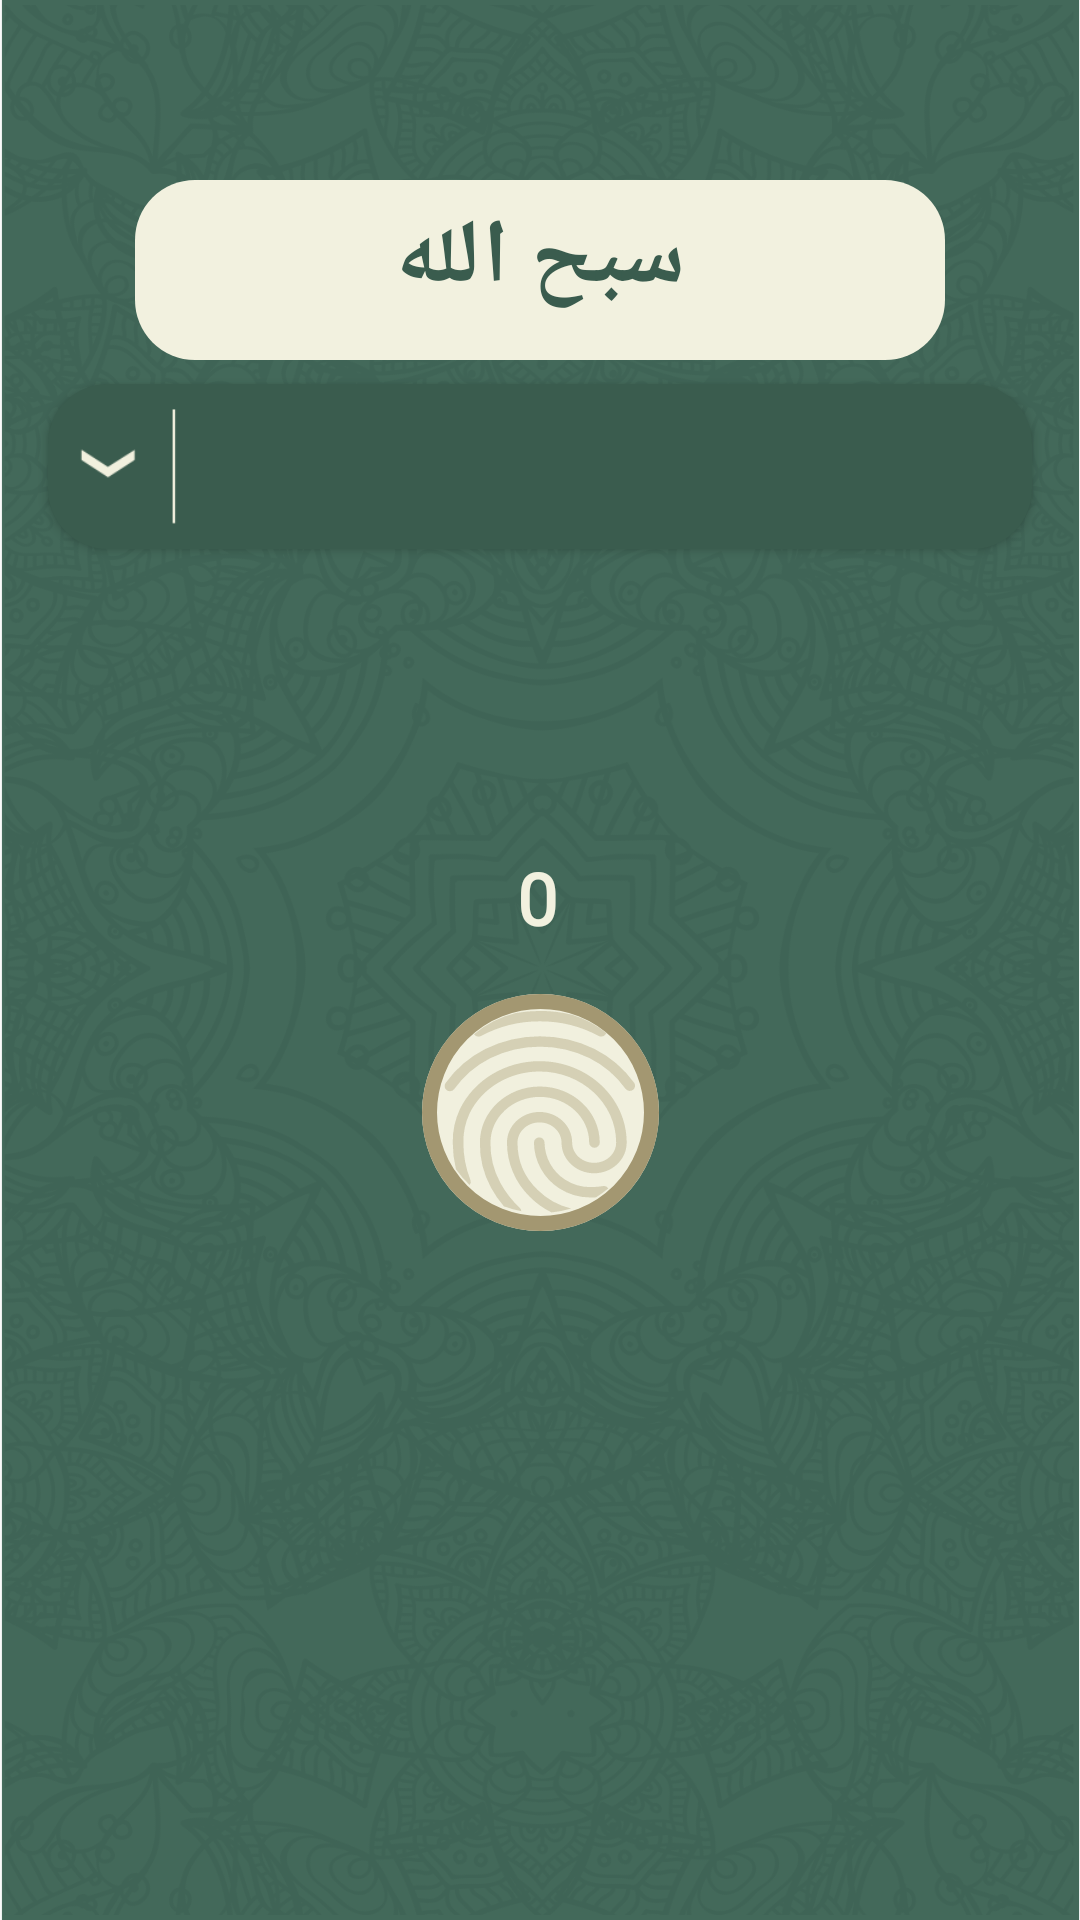

The Android layout XML behind this screen, and the referenced resources:
<!-- AndroidManifest.xml: application theme AppTheme -->
<!-- res/layout/fragment_sap7_allah.xml -->
<?xml version="1.0" encoding="utf-8"?>
<androidx.constraintlayout.widget.ConstraintLayout xmlns:android="http://schemas.android.com/apk/res/android"
    xmlns:app="http://schemas.android.com/apk/res-auto"
    xmlns:tools="http://schemas.android.com/tools"
    android:layout_width="match_parent"
    android:layout_height="match_parent"
    android:background="@drawable/backgroundimg_main"
    tools:context=".view.fragment.Sap7AllahFragment">


    <TextView
        android:id="@+id/txtCounter_Sap7Fragment"
        android:layout_width="wrap_content"
        android:layout_height="wrap_content"
        android:layout_gravity="center"
        android:layout_marginTop="100dp"
        android:fontFamily="@font/bein_normal"
        android:gravity="center"
        android:text="0"
        android:textColor="@color/headerColor"
        android:textSize="24sp"
        android:textStyle="bold"
        app:layout_constraintEnd_toEndOf="@+id/spinner_Sap7Fragment"
        app:layout_constraintHorizontal_bias="0.497"
        app:layout_constraintStart_toStartOf="@+id/spinner_Sap7Fragment"
        app:layout_constraintTop_toBottomOf="@+id/spinner_Sap7Fragment" />

    <ImageView
        android:id="@+id/imageView2"
        android:layout_width="70dp"
        android:layout_height="40dp"
        android:layout_marginStart="8dp"
        android:background="@null"
        android:elevation="3dp"
        android:src="@drawable/ic_spinner"
        app:layout_constraintBottom_toBottomOf="@+id/spinner_Sap7Fragment"
        app:layout_constraintStart_toStartOf="parent"
        app:layout_constraintTop_toTopOf="@+id/spinner_Sap7Fragment" />

    <Spinner
        android:id="@+id/spinner_Sap7Fragment"
        style="@style/spinnerItemStyle"
        android:layout_width="0dp"
        android:layout_height="55dp"
        android:layout_centerVertical="true"
        android:layout_gravity="center"
        android:layout_marginStart="16dp"
        android:layout_marginTop="8dp"
        android:layout_marginEnd="16dp"
        android:background="@drawable/background_spinner"
        android:elevation="2dp"
        android:gravity="center"
        android:paddingStart="33dp"
        android:paddingLeft="33dp"
        android:spinnerMode="dropdown"
        app:layout_constraintEnd_toEndOf="parent"
        app:layout_constraintStart_toStartOf="parent"
        app:layout_constraintTop_toBottomOf="@+id/constraintLayout"
        tools:ignore="RtlHardcoded,RtlSymmetry" />

    <ImageButton
        android:id="@+id/imgBtnOnClick_Sap7Fragment"
        android:layout_width="wrap_content"
        android:layout_height="wrap_content"
        android:layout_marginTop="16dp"
        android:background="@null"
        android:src="@drawable/ic_fingerprint"
        app:layout_constraintEnd_toEndOf="@+id/spinner_Sap7Fragment"
        app:layout_constraintStart_toStartOf="@+id/spinner_Sap7Fragment"
        app:layout_constraintTop_toBottomOf="@+id/txtCounter_Sap7Fragment" />

    <androidx.constraintlayout.widget.ConstraintLayout
        android:id="@+id/constraintLayout"
        android:layout_width="270dp"
        android:layout_height="60dp"
        android:layout_marginTop="60dp"
        android:background="@drawable/background_btn"
        app:layout_constraintEnd_toEndOf="parent"
        app:layout_constraintStart_toStartOf="parent"
        app:layout_constraintTop_toTopOf="parent">

        <TextView
            android:id="@+id/txtCounter_Sap7Fragment2"
            android:layout_width="wrap_content"
            android:layout_height="wrap_content"
            android:layout_gravity="center"
            android:layout_marginBottom="8dp"
            android:fontFamily="@font/ayman15"
            android:gravity="center"
            android:text="سبح الله"
            android:textColor="@color/background_nav"
            android:textSize="30sp"
            android:textStyle="bold"
            app:layout_constraintBottom_toBottomOf="parent"
            app:layout_constraintEnd_toEndOf="parent"
            app:layout_constraintStart_toStartOf="parent"
            app:layout_constraintTop_toTopOf="parent" />
    </androidx.constraintlayout.widget.ConstraintLayout>

</androidx.constraintlayout.widget.ConstraintLayout>
<!-- resources referenced by this layout -->
<resources>
  <color name="background_nav">#3A5C4E</color>
  <color name="headerColor">#F2F1DF</color>
  <!-- drawable background_btn (drawable) -->
  <?xml version="1.0" encoding="utf-8"?>
  <selector xmlns:android="http://schemas.android.com/apk/res/android">
      <item>
          <shape android:shape="rectangle">
              <solid android:color="@color/background_Toolbar"/>
              <corners android:radius="20dp"/>
          </shape>
      </item>
  </selector>
  <!-- drawable background_spinner (drawable) -->
  <?xml version="1.0" encoding="utf-8"?>
  <selector xmlns:android="http://schemas.android.com/apk/res/android">
      <item>
          <shape android:shape="rectangle">
              <solid android:color="@color/backgroundSpinner"/>
              <corners android:radius="20dp"/>
          </shape>
      </item>
  </selector>
  <!-- drawable backgroundimg_main: png bitmap (drawable-hdpi, 347187 bytes) -->
  <!-- drawable ic_fingerprint: vector/xml drawable (drawable, 2962 chars, omitted) -->
  <!-- drawable ic_spinner: png bitmap (drawable, 1735 bytes) -->
  <style name="spinnerItemStyle" parent="android:Widget.TextView.SpinnerItem">
  		<item name="android:paddingLeft">0dp</item>
  		<item name="android:showDividers">none</item>
  		<item name="android:dividerHeight">0dp</item>
  		<item name="android:popupBackground">@drawable/background_spinner</item>
  		<item name="android:dropDownHeight">70dp</item>
  		<item name="android:scrollbarAlwaysDrawVerticalTrack">true</item>
  		<item name="android:dropDownSelector">@android:color/white</item>
  	</style>
  <style name="AppTheme" parent="Theme.AppCompat.Light.NoActionBar">
  		  
  		  <item name="colorPrimary">@color/colorPrimary</item>
  		  <item name="colorPrimaryDark">@color/colorPrimaryDark</item>
  		  <item name="colorAccent">@color/colorAccent</item>
  	 </style>
  <color name="background_Toolbar">#F2F1DF</color>
  <color name="backgroundSpinner">#3A5C4E</color>
  <color name="colorPrimary">#008577</color>
  <color name="colorPrimaryDark">#00574B</color>
  <color name="colorAccent">#D81B60</color>
</resources>
